4-way image classification set "data" from GitHub (AllenDuong/gestures); label vocabulary: peace sign gesture, rock on gesture, shaka gesture, thumbs up gesture.

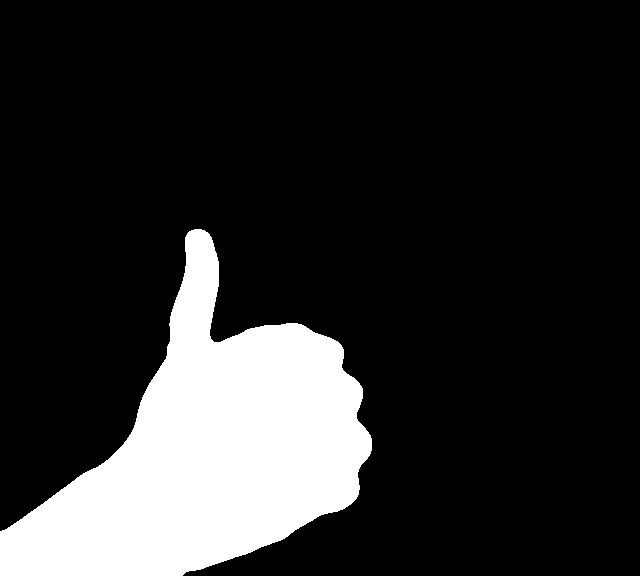
Label: thumbs up gesture

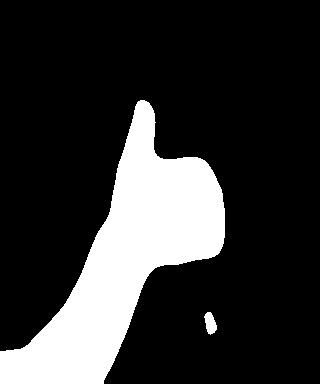
Label: thumbs up gesture

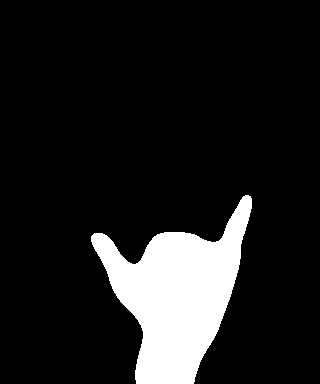
Label: shaka gesture

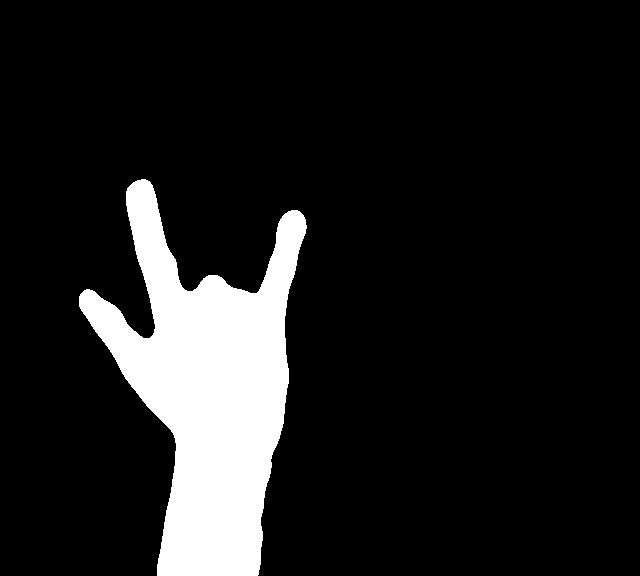
Label: rock on gesture

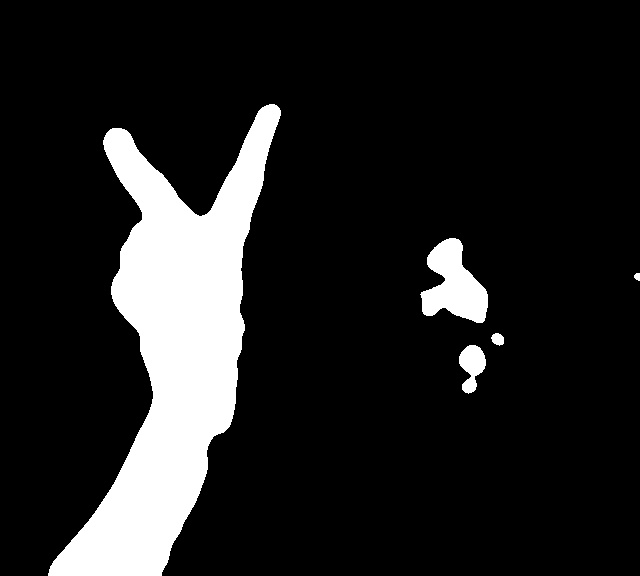
Label: peace sign gesture

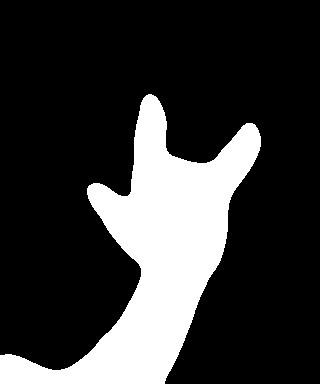
Label: rock on gesture
